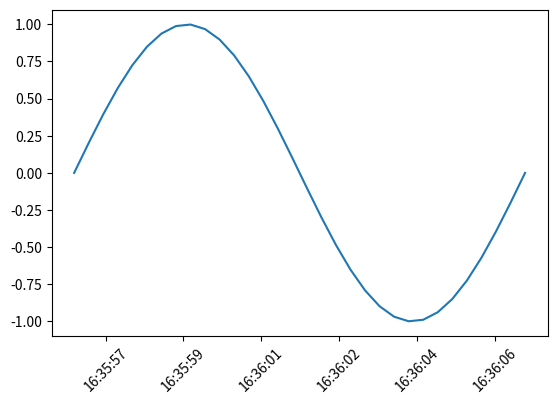

Python code for this plot:
import matplotlib.pyplot as plt
import matplotlib.dates as md
import numpy as np
import datetime as dt
import time

n=32
duration=10
now=time.mktime(time.localtime())
timestamps=np.linspace(now,now+duration,n)
dates=[dt.datetime.fromtimestamp(ts) for ts in timestamps]
datenums=md.date2num(dates)

values=np.sin((timestamps-now)/duration*2*np.pi)
plt.subplots_adjust(bottom=0.2)
plt.xticks( rotation=45 )
ax=plt.gca()
xfmt = md.DateFormatter('%H:%M:%S')
ax.xaxis.set_major_formatter(xfmt)
plt.plot(datenums,values)
plt.show()
